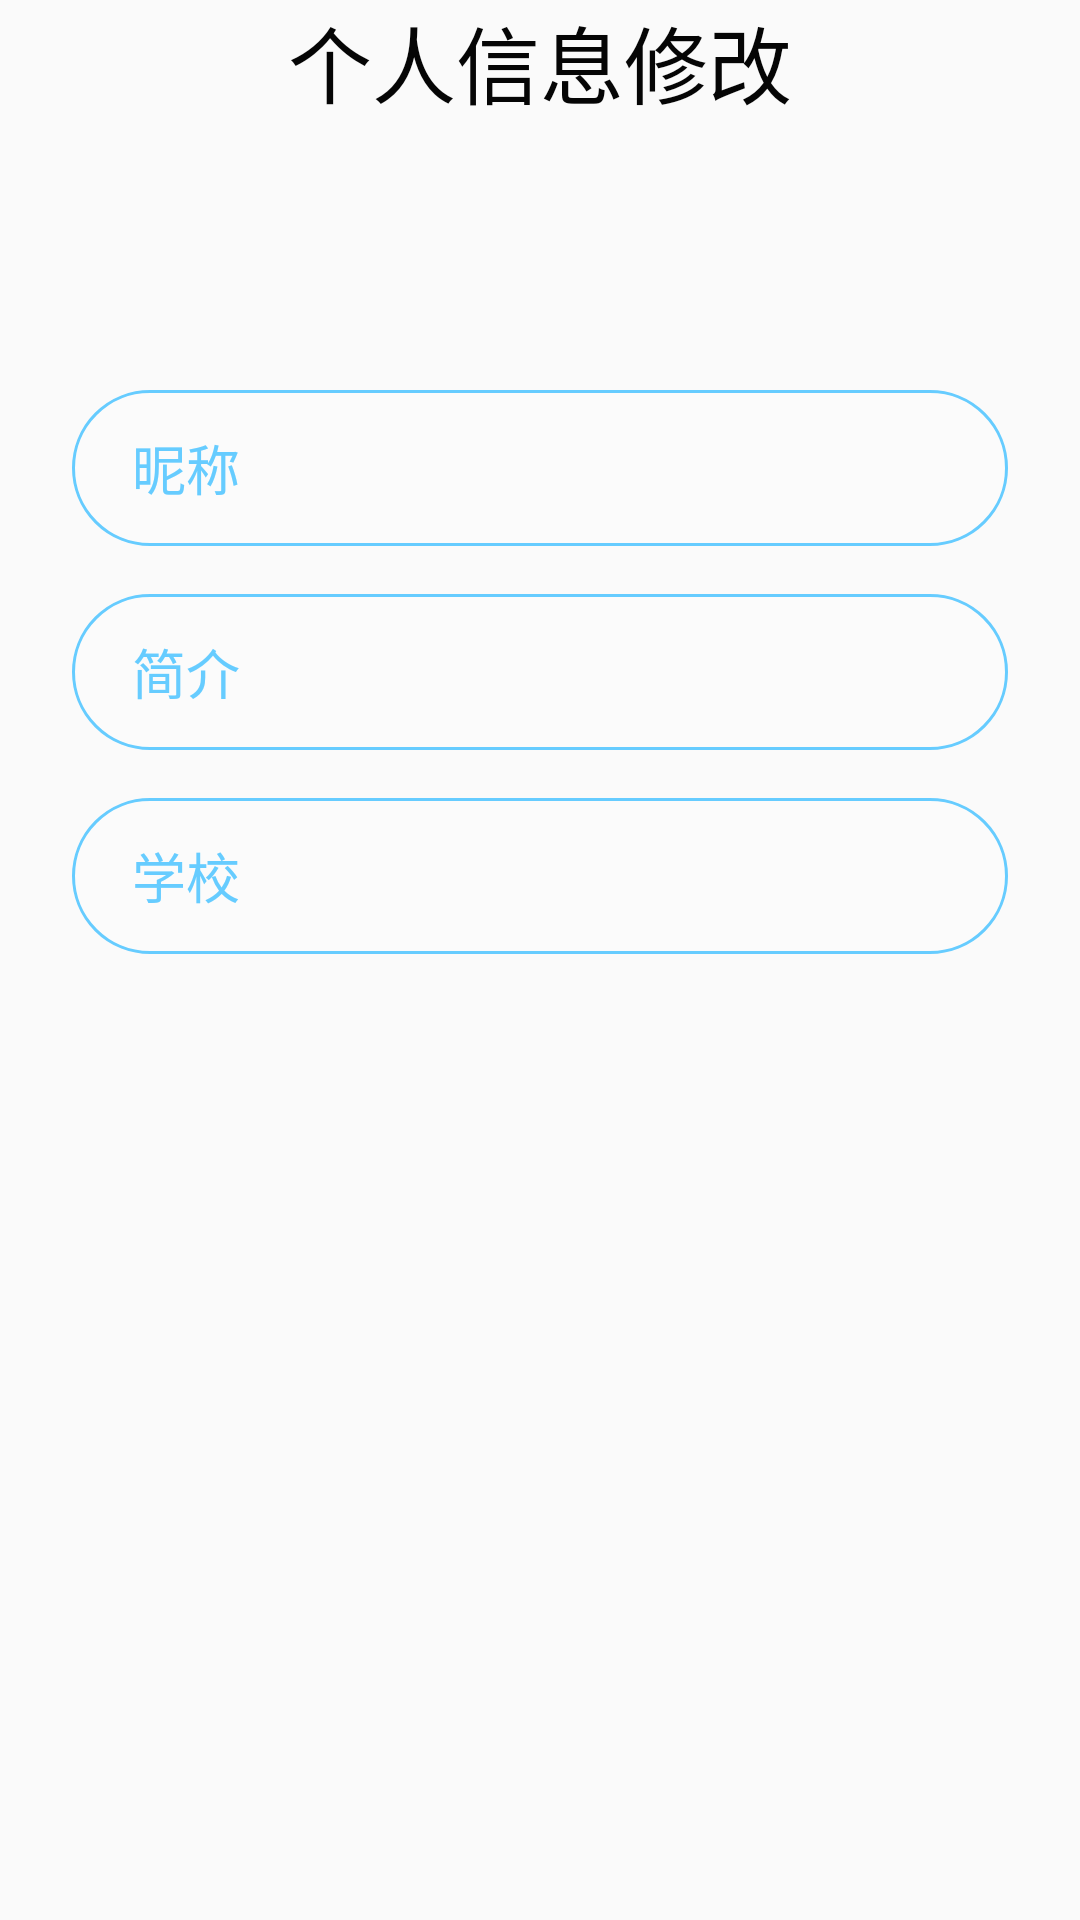

Android layout source for this screen:
<!-- AndroidManifest.xml: application theme AppTheme -->
<!-- res/layout/edit_user.xml -->
<?xml version="1.0" encoding="utf-8"?>
<LinearLayout xmlns:android="http://schemas.android.com/apk/res/android"
    xmlns:app="http://schemas.android.com/apk/res-auto"
    android:layout_width="match_parent"
    android:layout_height="match_parent"
    android:orientation="vertical">

    <TextView
        android:layout_width="match_parent"
        android:layout_height="40dp"
        android:layout_marginBottom="38dp"
        android:gravity="center"
        android:text="个人信息修改"
        android:textColor="#050505"
        android:textSize="28sp" />

    <LinearLayout
        android:layout_width="match_parent"
        android:layout_height="wrap_content"
        android:layout_marginBottom="20dp"
        android:orientation="horizontal">

        <ImageView
            android:id="@+id/user_icon"
            android:layout_width="0dp"
            android:layout_height="wrap_content"
            android:layout_weight="1"
            app:srcCompat="@mipmap/ic_launcher" />
    </LinearLayout>

    <LinearLayout
        android:layout_width="match_parent"
        android:layout_height="52dp"
        android:layout_marginLeft="24dp"
        android:layout_marginTop="32dp"
        android:layout_marginRight="24dp"
        android:background="@drawable/edit_bar_style"
        android:gravity="center_vertical"
        android:orientation="horizontal">

        <EditText
            android:id="@+id/user_nickname"
            android:layout_width="0dp"
            android:layout_height="match_parent"
            android:layout_marginLeft="16dp"
            android:layout_marginRight="16dp"
            android:layout_weight="1"
            android:background="@null"
            android:ems="15"
            android:focusable="true"
            android:hint="昵称"
            android:imeOptions="actionDone"
            android:inputType="textPhonetic"
            android:lines="1"
            android:maxLines="1"
            android:minLines="1"
            android:paddingLeft="4dp"
            android:paddingRight="4dp"
            android:textColor="#000000"
            android:textColorHint="#66ccff"
            android:textCursorDrawable="@null"
            android:textSize="@dimen/font_18" />

    </LinearLayout>

    <LinearLayout
        android:layout_width="match_parent"
        android:layout_height="52dp"
        android:layout_marginLeft="24dp"
        android:layout_marginTop="16dp"
        android:layout_marginRight="24dp"
        android:background="@drawable/edit_bar_style"
        android:gravity="center_vertical"
        android:orientation="horizontal">

        <EditText
            android:id="@+id/user_intro"
            android:layout_width="0dp"
            android:layout_height="match_parent"
            android:layout_marginLeft="16dp"
            android:layout_marginRight="16dp"
            android:layout_weight="1"
            android:background="@null"
            android:hint="简介"
            android:inputType="textPhonetic"
            android:maxLines="1"
            android:minLines="1"
            android:paddingLeft="4dp"
            android:paddingRight="4dp"
            android:textColor="#000000"
            android:textColorHint="#66ccff"
            android:textCursorDrawable="@null"
            android:textSize="@dimen/font_18" />

    </LinearLayout>

    <LinearLayout
        android:layout_width="match_parent"
        android:layout_height="52dp"
        android:layout_marginLeft="24dp"
        android:layout_marginTop="16dp"
        android:layout_marginRight="24dp"
        android:background="@drawable/edit_bar_style"
        android:gravity="center_vertical"
        android:orientation="horizontal">

        <EditText
            android:id="@+id/user_school"
            android:layout_width="0dp"
            android:layout_height="match_parent"
            android:layout_marginLeft="16dp"
            android:layout_marginRight="16dp"
            android:layout_weight="1"
            android:background="@null"
            android:hint="学校"
            android:inputType="textPhonetic"
            android:maxLines="1"
            android:minLines="1"
            android:paddingLeft="4dp"
            android:paddingRight="4dp"
            android:textColor="#000000"
            android:textColorHint="#66ccff"
            android:textCursorDrawable="@null"
            android:textSize="@dimen/font_18" />
    </LinearLayout>

</LinearLayout>
<!-- resources referenced by this layout -->
<resources>
  <dimen name="font_18">18.0dip</dimen>
  <!-- drawable edit_bar_style (drawable) -->
  <?xml version="1.0" encoding="utf-8"?>
  <selector xmlns:android="http://schemas.android.com/apk/res/android">
  
      <item android:state_activated="false">
          <shape>
              <corners android:radius="30dp" />
              <solid android:color="@color/account_input_bg_color" />
              <stroke android:width="1dp" android:color="#66ccff" />
          </shape>
      </item>
  
      <item android:state_activated="true">
          <shape>
              <corners android:radius="30dp" />
              <solid android:color="@color/account_input_bg_color" />
              <stroke android:width="1dp" android:color="#00ffff" />
          </shape>
      </item>
  
  </selector>
  <style name="AppTheme" parent="Theme.AppCompat.Light.DarkActionBar">
          
          <item name="colorPrimary">@color/colorPrimary</item>
          <item name="colorPrimaryDark">@color/colorPrimaryDark</item>
          <item name="colorAccent">@color/colorAccent</item>
          <item name="windowNoTitle">true</item>
      </style>
  <color name="account_input_bg_color">#33ffffff</color>
  <color name="colorPrimary">#07776C</color>
  <color name="colorPrimaryDark">#00574B</color>
  <color name="colorAccent">#E60F39</color>
</resources>
